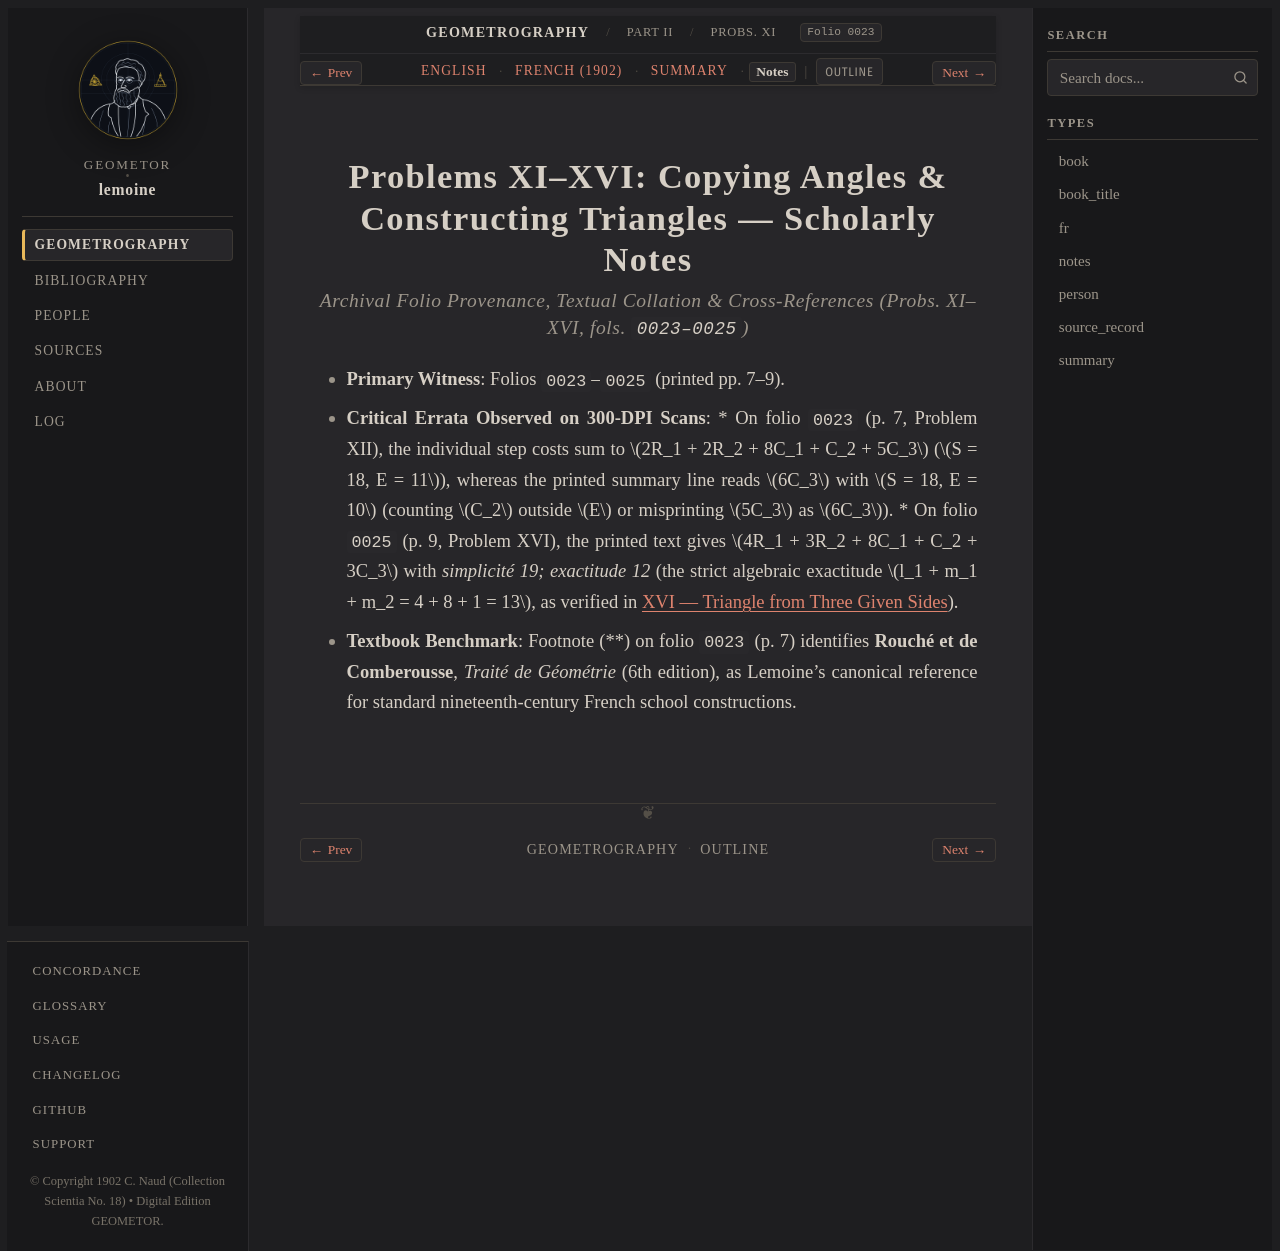

repository: geometor/lemoine · page: geometrographie/part_02_fundamental_constructions/05_angles_and_triangles/notes.html · generator: sphinx

:type: notes
:layout: book
:canonical_id: Probs. XI–XVI
:order: 1
:folio: 0023

.. _lemoine-05_angles_and_triangles-notes:
.. _geometrographie-part-02-notes:
.. _geometrographie-unit-2-notes:

Problems XI–XVI: Copying Angles & Constructing Triangles — Scholarly Notes
==========================================================================

.. rubric:: Archival Folio Provenance, Textual Collation & Cross-References (Probs. XI–XVI, fols. ``0023–0025``)

.. folio:: 0023
   :page: pp. 7–9

* **Primary Witness**: Folios ``0023``–``0025`` (printed pp. 7–9).
* **Critical Errata Observed on 300-DPI Scans**:
  * On folio ``0023`` (p. 7, Problem XII), the individual step costs sum to :math:`2R_1 + 2R_2 + 8C_1 + C_2 + 5C_3` (:math:`S = 18, E = 11`), whereas the printed summary line reads :math:`6C_3` with :math:`S = 18, E = 10` (counting :math:`C_2` outside :math:`E` or misprinting :math:`5C_3` as :math:`6C_3`).
  * On folio ``0025`` (p. 9, Problem XVI), the printed text gives :math:`4R_1 + 3R_2 + 8C_1 + C_2 + 3C_3` with *simplicité 19; exactitude 12* (the strict algebraic exactitude :math:`l_1 + m_1 + m_2 = 4 + 8 + 1 = 13`, as verified in :ref:`concordance-triangle-sss`).
* **Textbook Benchmark**: Footnote (**) on folio ``0023`` (p. 7) identifies **Rouché et de Comberousse**, *Traité de Géométrie* (6th edition), as Lemoine's canonical reference for standard nineteenth-century French school constructions.
